Run: headless pygame with SDL's dummy video driver; simulated clock (each Clock.tick advances the game by its frame time, no real sleeping); random seed 0; keys injected as events and as key.get_pressed() state; no mouse input.
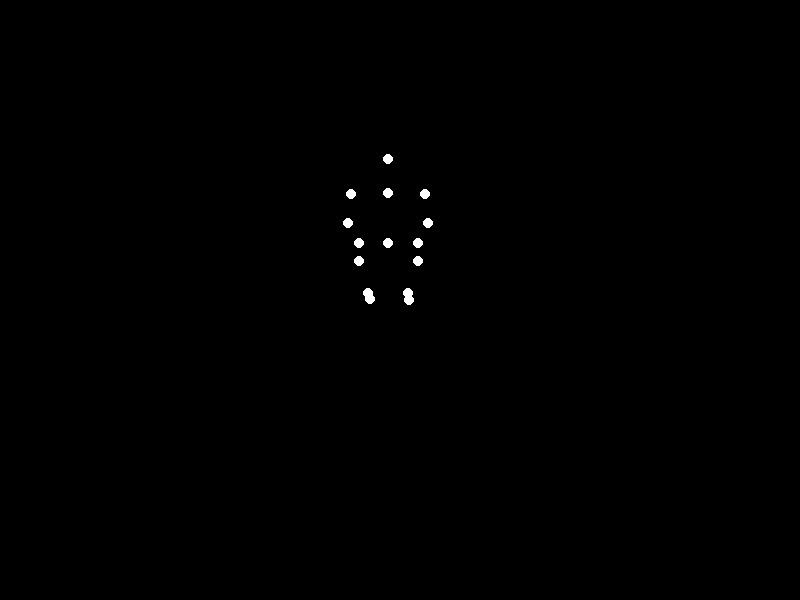
Frame 1 of 4 · flips 1–60 · no input
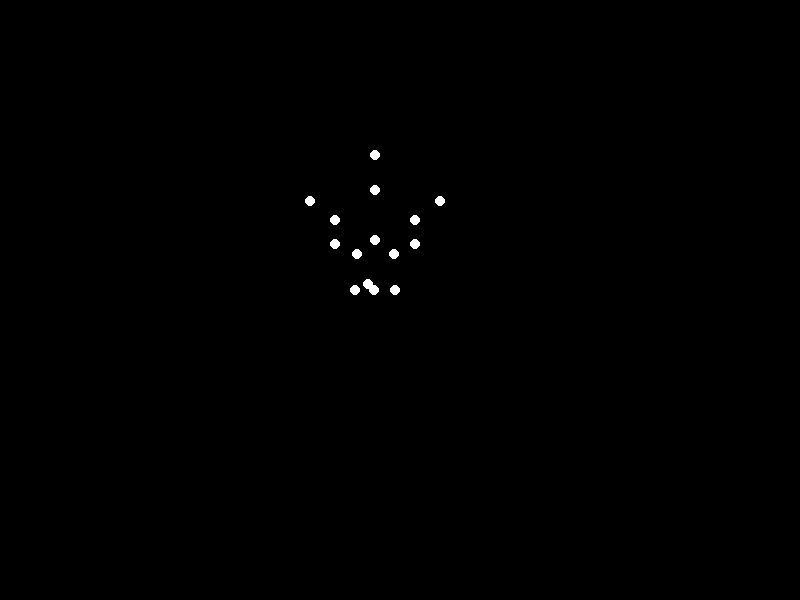
Frame 2 of 4 · flips 61–180 · tapped SPACE, RETURN · held RIGHT (→), D
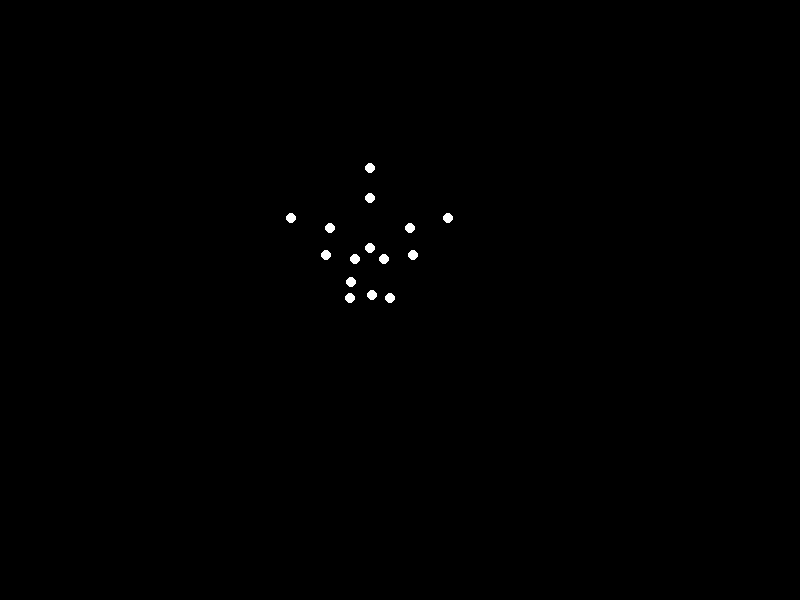
Frame 3 of 4 · flips 181–300 · held DOWN (↓), S
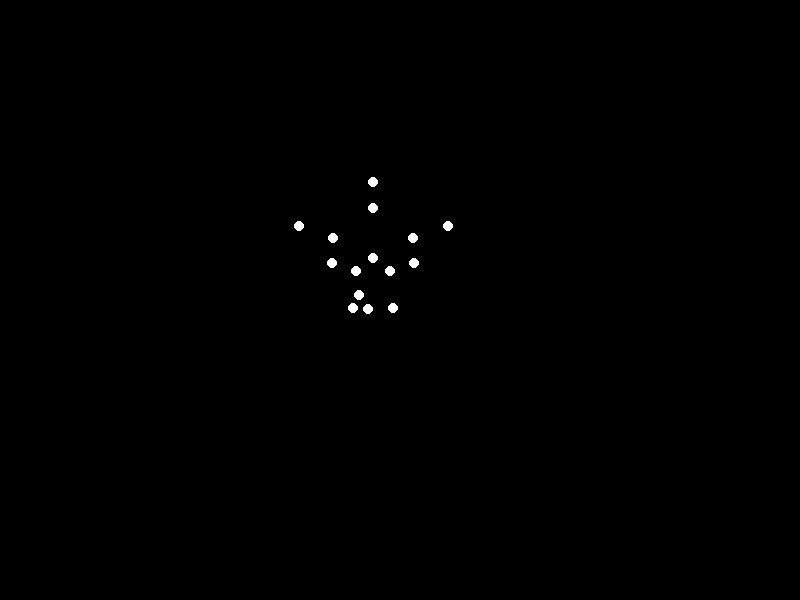
Frame 4 of 4 · flips 301–420 · held LEFT (←), A, UP (↑), W

The pygame program that drew these frames:


import pygame
import math
import sys

# Initialize Pygame
pygame.init()

# Screen settings
width, height = 800, 600
screen = pygame.display.set_mode((width, height))
pygame.display.set_caption("Biological Motion Walker")
clock = pygame.time.Clock()

# Colors
black = (0, 0, 0)
white = (255, 255, 255)

def calculate_positions(t):
    points = []
    
    # Hip center movement
    hip_center_x = width/2 + 30 * math.sin(t)
    hip_center_y = height/2 + 10 * math.sin(2*t)
    
    # Hips
    left_hip_x = hip_center_x - 20
    left_hip_y = hip_center_y
    right_hip_x = hip_center_x + 20
    right_hip_y = hip_center_y
    
    # Left leg
    thigh_angle_left = math.sin(t) * 0.5
    knee_left_x = left_hip_x + 50 * math.sin(thigh_angle_left)
    knee_left_y = left_hip_y - 50 * math.cos(thigh_angle_left)
    lower_leg_angle_left = thigh_angle_left + math.sin(t + 0.5) * 0.3
    ankle_left_x = knee_left_x + 50 * math.sin(lower_leg_angle_left)
    ankle_left_y = knee_left_y - 50 * math.cos(lower_leg_angle_left)
    
    # Right leg
    thigh_angle_right = math.sin(t + math.pi) * 0.5
    knee_right_x = right_hip_x + 50 * math.sin(thigh_angle_right)
    knee_right_y = right_hip_y - 50 * math.cos(thigh_angle_right)
    lower_leg_angle_right = thigh_angle_right + math.sin(t + 0.5 + math.pi) * 0.3
    ankle_right_x = knee_right_x + 50 * math.sin(lower_leg_angle_right)
    ankle_right_y = knee_right_y - 50 * math.cos(lower_leg_angle_right)
    
    # Upper body
    neck_x = hip_center_x
    neck_y = hip_center_y - 100
    head_x = neck_x
    head_y = neck_y - 30 + 5 * math.sin(t * 2)
    
    # Shoulders
    left_shoulder_x = neck_x - 40
    left_shoulder_y = neck_y + 30
    right_shoulder_x = neck_x + 40
    right_shoulder_y = neck_y + 30
    
    # Left arm
    arm_angle_left = math.sin(t + math.pi) * 0.7
    elbow_left_x = left_shoulder_x + 40 * math.sin(arm_angle_left)
    elbow_left_y = left_shoulder_y + 40 * math.cos(arm_angle_left)
    lower_arm_angle_left = arm_angle_left + math.sin(t + 0.5) * 0.3
    hand_left_x = elbow_left_x + 40 * math.sin(lower_arm_angle_left)
    hand_left_y = elbow_left_y + 40 * math.cos(lower_arm_angle_left)
    
    # Right arm
    arm_angle_right = math.sin(t) * 0.7
    elbow_right_x = right_shoulder_x + 40 * math.sin(arm_angle_right)
    elbow_right_y = right_shoulder_y + 40 * math.cos(arm_angle_right)
    lower_arm_angle_right = arm_angle_right + math.sin(t + 0.5) * 0.3
    hand_right_x = elbow_right_x + 40 * math.sin(lower_arm_angle_right)
    hand_right_y = elbow_right_y + 40 * math.cos(lower_arm_angle_right)
    
    # Torso
    torso_x = hip_center_x
    torso_y = (neck_y + hip_center_y) / 2
    
    # Collect all 15 points
    points = [
        (head_x, head_y),          # Head
        (neck_x, neck_y),          # Neck
        (left_shoulder_x, left_shoulder_y),  # Left shoulder
        (right_shoulder_x, right_shoulder_y),# Right shoulder
        (elbow_left_x, elbow_left_y),        # Left elbow
        (elbow_right_x, elbow_right_y),      # Right elbow
        (hand_left_x, hand_left_y),          # Left hand
        (hand_right_x, hand_right_y),        # Right hand
        (torso_x, torso_y),                  # Torso
        (left_hip_x, left_hip_y),            # Left hip
        (right_hip_x, right_hip_y),          # Right hip
        (knee_left_x, knee_left_y),          # Left knee
        (knee_right_x, knee_right_y),        # Right knee
        (ankle_left_x, ankle_left_y),        # Left ankle
        (ankle_right_x, ankle_right_y)       # Right ankle
    ]
    
    return points

# Animation loop
t = 0
while True:
    for event in pygame.event.get():
        if event.type == pygame.QUIT:
            pygame.quit()
            sys.exit()
    
    screen.fill(black)
    points = calculate_positions(t)
    
    # Draw all points
    for point in points:
        pygame.draw.circle(screen, white, (int(point[0]), int(point[1])), 5)
    
    pygame.display.flip()
    clock.tick(30)
    t += 0.1
